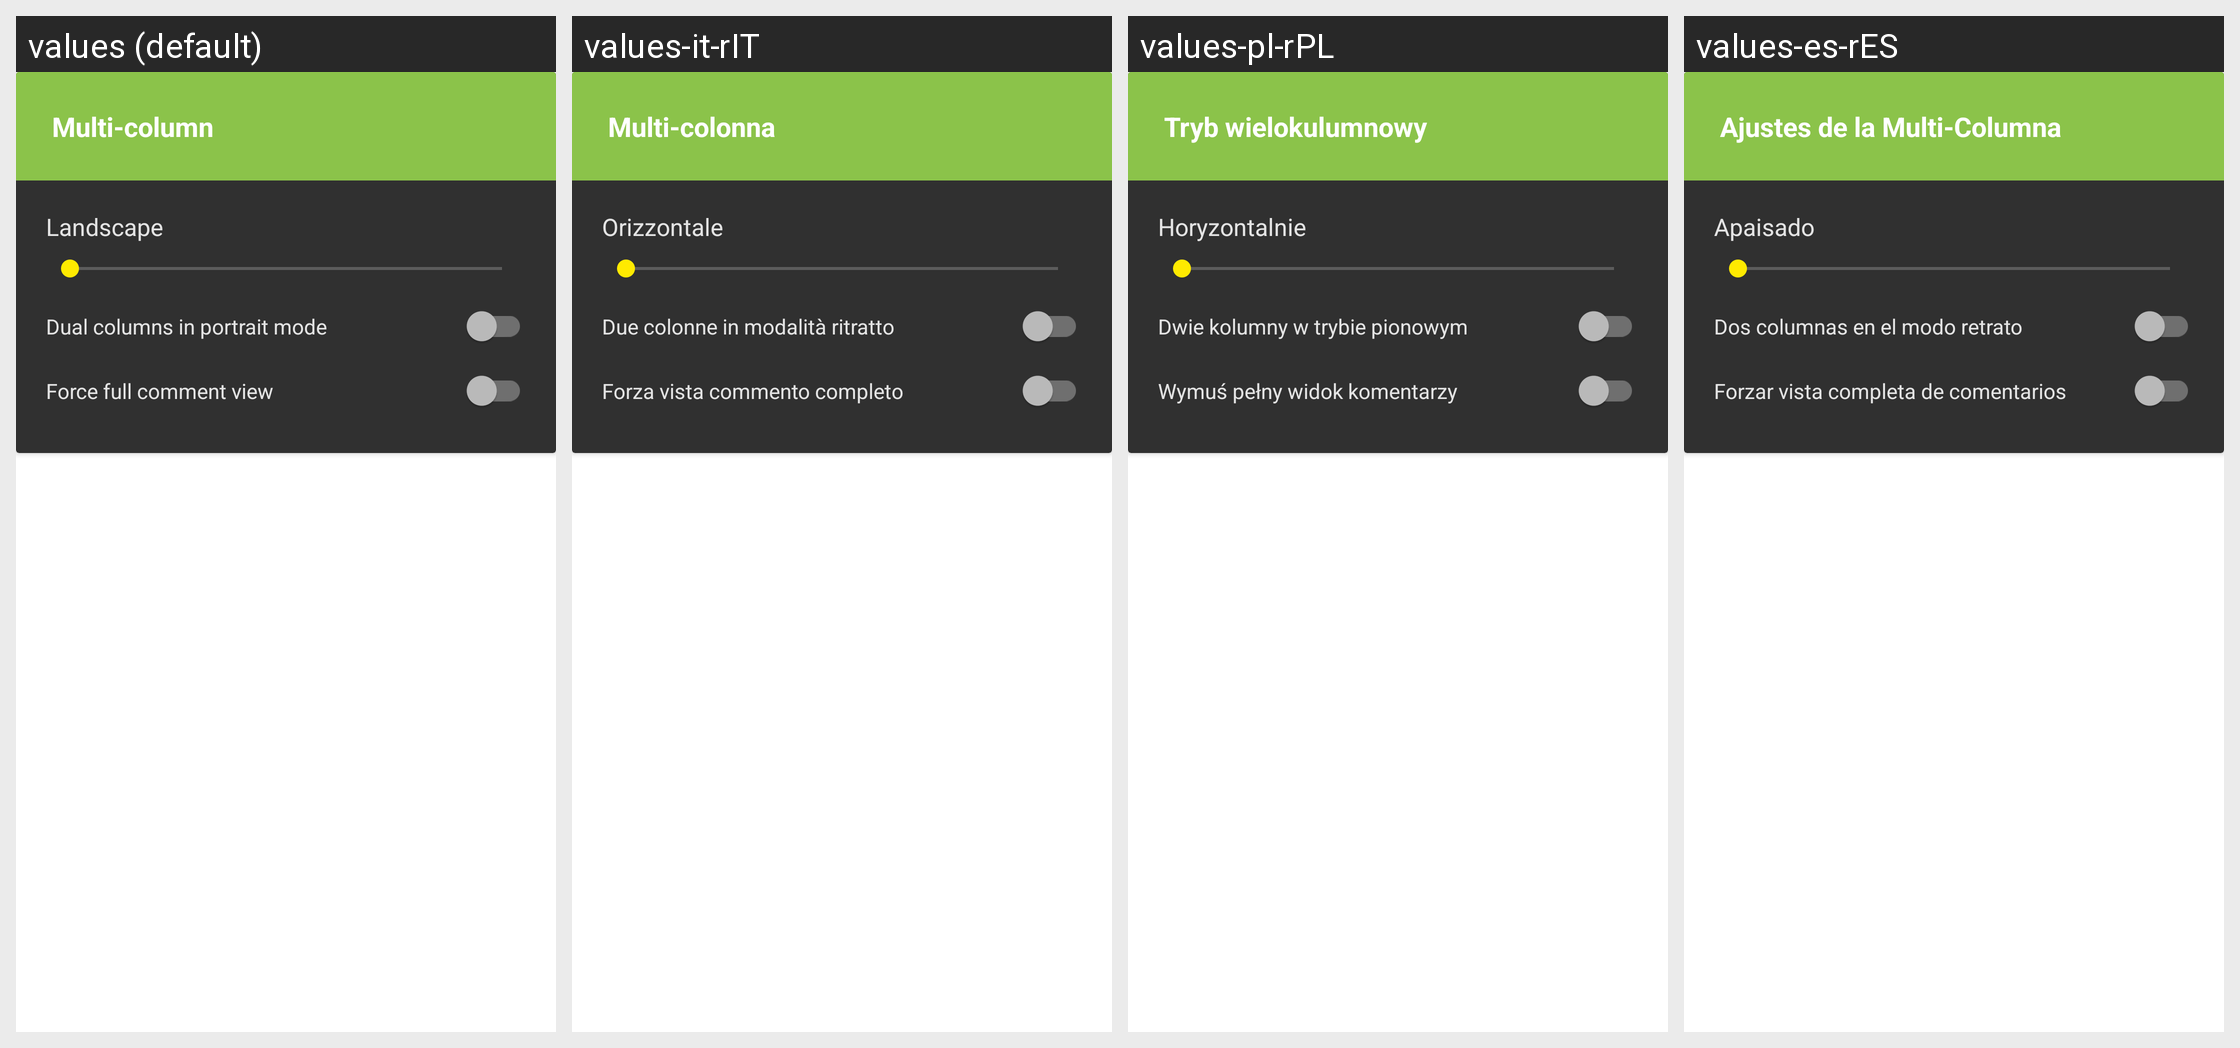

This grid shows one Android layout under several languages. Give, for every string resource on the screen, its name, the default text and each shown locale's text.
Android screen res/layout/tabletui.xml rendered under 4 locales, left to right: values (default), values-it-rIT, values-pl-rPL, values-es-rES. Device: Nexus 5 (rendered at 1080×1920; each locale shown at half size, 540×960, under a caption strip naming it); theme yellow_dark.
Other locales in the repository, not shown: values-af-rZA, values-ar-rSA, values-ca-rES, values-cs-rCZ, values-da-rDK, values-de-rDE, values-en-rGB, values-eo-rUY, values-fi-rFI, values-fr-rFR, values-ga-rIE, values-gl-rES, values-hr-rHR, values-hu-rHU, values-in-rID, values-iw-rIL, values-ja-rJP, values-lv-rLV, values-nl-rNL, values-no-rNO, values-pt-rBR, values-pt-rPT, values-ro-rRO, values-ru-rRU, values-sq-rAL, values-sr-rSP, values-sv-rSE, values-tr-rTR, values-vi-rVN, values-zh-rCN, values-zh-rTW.
Strings drawn on this screen, with the default value and each locale's value (text and hints the layout hard-codes, and strings that could not be matched under every locale, appear in the picture but are not listed):

multi_column_title
  values: Multi-column
  values-it-rIT: Multi-colonna
  values-pl-rPL: Tryb wielokulumnowy
  values-es-rES: Ajustes de la Multi-Columna

multi_column_landscape
  values: Landscape
  values-it-rIT: Orizzontale
  values-pl-rPL: Horyzontalnie
  values-es-rES: Apaisado

multi_column_portrait
  values: Dual columns in portrait mode
  values-it-rIT: Due colonne in modalità ritratto
  values-pl-rPL: Dwie kolumny w trybie pionowym
  values-es-rES: Dos columnas en el modo retrato

multi_column_force_full
  values: Force full comment view
  values-it-rIT: Forza vista commento completo
  values-pl-rPL: Wymuś pełny widok komentarzy
  values-es-rES: Forzar vista completa de comentarios
